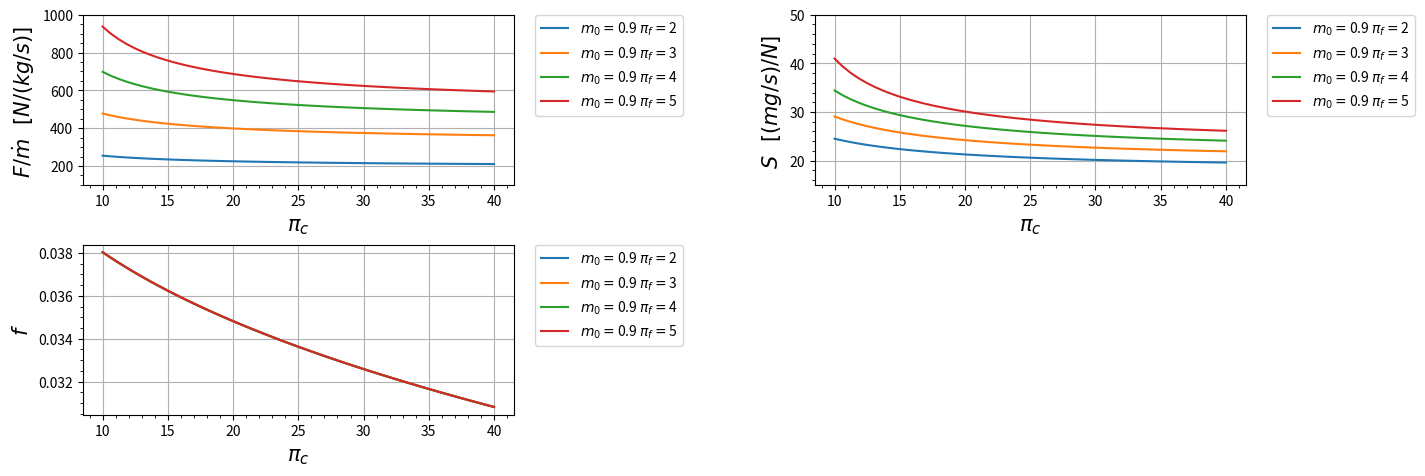

This figure's Python source:
import matplotlib.pyplot as plt
import numpy as np

class Turbofan_mist_real:
    def __init__(self):
        s = 1

    def R_c(self):
        r_c = ((gamma_c-1)/(gamma_c))*(c_pc)
        return r_c
    
    def R_t(self):
        r_t = ((gamma_t-1)/(gamma_t))*(c_pt)
        return r_t

    def R_ab(self):
        r_ab = ((gamma_ab-1)/(gamma_ab))*(c_pab)
        return r_ab

    def A_0(self):
        a_0 = (gamma_c*self.R_c()*t_0)**(0.5)
        return a_0
    
    def V_0(self):
        v_0 = self.A_0()*m_0
        return v_0
    
    def Tau_de_r(self):
        tau_r = 1 + (((gamma_c - 1)/(2))*(m_0**2))
        return tau_r
    
    def Pi_de_r(self):
        pi_r = (self.Tau_de_r())**((gamma_c)/(gamma_c-1))
        return pi_r
    
    def Pi_de_d(self):
        if m_0 <= 1:
            n_r = 1
        else:
            n_r = 1 - (0.075*((m_0-1)**1.35))

        pi_d = pi_dmax*n_r
        return pi_d
    
    def Tau_de_lambida(self):
        tau_lambida = (t_t4*c_pt)/(t_0*c_pc)
        return tau_lambida
    
    def Tau_de_lambida_AB(self):
        tau_lambida_ab = (t_t7*c_pab)/(t_0*c_pc)
        return tau_lambida_ab
    
    def Tau_de_c(self):
        tau_c = pi_c**((gamma_c-1)/(gamma_c*e_c))
        return tau_c
    
    def N_de_c(self):
        n_c = (((pi_c)**((gamma_c-1)/(gamma_c)))-1)/(self.Tau_de_c()-1)
        return n_c
    
    def Tau_de_f(self):
        tau_f = pi_f**((gamma_c-1)/(gamma_c*e_f))
        return tau_f
    
    def N_de_f(self):
        n_f = (((pi_f)**((gamma_c-1)/(gamma_c)))-1)/(self.Tau_de_f()-1)
        return n_f
    
    def F(self):
        f = (self.Tau_de_lambida() - (self.Tau_de_r()*self.Tau_de_c()))/(((n_b*h_pr)/(c_pc*t_0))-self.Tau_de_lambida())
        return f
    
    def Alpha(self):
        alpha = (((n_m)*(1+self.F())*((self.Tau_de_lambida())/(self.Tau_de_r()))*(1-(((pi_f)/(pi_c*pi_b))**((e_t*(gamma_t-1))/(gamma_t)))))-(self.Tau_de_c())+(1))/(self.Tau_de_f()-1)
        return alpha
    
    def Tau_de_t(self):
        tau_t = 1 - (((1)/(n_m*(1+self.F())))*((self.Tau_de_r())/(self.Tau_de_lambida()))*(self.Tau_de_c() - 1 + (self.Alpha()*(self.Tau_de_f()-1))))
        return tau_t
    
    def Pi_de_t(self):
        pi_t = self.Tau_de_t()**((gamma_t)/((gamma_t-1)*e_t))
        return pi_t
    
    def N_de_t(self):
        n_t = (1-self.Tau_de_t())/(1-(self.Tau_de_t()**(1/e_t)))
        return n_t
    
    def P_t16IP_16(self):
        p_t16Ip_16 = (pi_f)/(pi_c*pi_b*self.Pi_de_t())
        return p_t16Ip_16
    
    def M_16(self):
        m_16 = (((2)/(gamma_t-1))*((((self.P_t16IP_16())*((1+(((gamma_t-1)/(2))*((m_6)**(2))))**((gamma_t)/(gamma_t-1))))**((gamma_c-1)/(gamma_c)))-1))**(0.5)
        return m_16
    
    def Alpha_l(self):
        alpha_l = (self.Alpha())/(1+self.F())
        return alpha_l
    
    def C_p6a(self):
        c_p6a = (c_pt+(self.Alpha_l()*c_pc))/(1+self.Alpha_l())
        return c_p6a
    
    def R_6a(self):
        r_6a = (self.R_t()+(self.Alpha_l()*self.R_c()))/(1+self.Alpha_l())
        return r_6a
    
    def Gamma_6a(self):
        gamma_6a = (self.C_p6a())/(self.C_p6a()-self.R_6a())
        return gamma_6a
    
    def T_t16IT_6(self):
        t_t16It_t6 = (t_0*self.Tau_de_r()*self.Tau_de_f())/(t_t4*self.Tau_de_t())
        return t_t16It_t6
    
    def Tau_de_M(self):
        tau_m = ((c_pt)/(self.C_p6a()))*((1+(self.Alpha_l()*((c_pc)/(c_pt))*(self.T_t16IT_6())))/(1+self.Alpha_l()))
        return tau_m
    
    def Fluxo_6(self):
        fluxo_6 = ((m_6**2)*(1+(((gamma_t-1)/(2))*(m_6**2))))/((1+(gamma_t*(m_6**2)))**2)
        return fluxo_6
    
    def Fluxo_16(self):
        fluxo_16 = ((self.M_16()**2)*(1+(((gamma_c-1)/(2))*(self.M_16()**2))))/((1+(gamma_c*(self.M_16()**2)))**2)
        return fluxo_16
    
    def Fluxo_6a(self):
        fluxo_6a = (((1+self.Alpha_l())/(((1)/(self.Fluxo_6()**(0.5)))+(self.Alpha_l()*(((self.R_c()/self.R_t())*((gamma_t)/(gamma_c))*((self.T_t16IT_6())/(self.Fluxo_16())))**(0.5)))))**(2))*((self.R_6a())/(self.R_t()))*((gamma_t)/(self.Gamma_6a()))*(self.Tau_de_M())
        return fluxo_6a
    
    def M_6a(self):
        M_6a = ((2*self.Fluxo_6a())/(1-(2*self.Gamma_6a()*self.Fluxo_6a())+((1-(2*(self.Gamma_6a()+1)*self.Fluxo_6a()))**(0.5))))**(0.5)
        return M_6a
    
    def A_16IA_6(self):
        a_16Ia_6 = (self.Alpha_l()*((self.T_t16IT_6())**(0.5)))/((self.M_16()/m_6)*((((gamma_c)/(gamma_t))*(self.R_t()/self.R_c())*((1+(((gamma_c-1)/(2))*(self.M_16()**2)))/(1+(((gamma_t-1)/(2))*(m_6**2)))))**(0.5)))
        return a_16Ia_6
    
    def Pi_de_m_ideal(self):
        mfp_6 = (m_6*(((gamma_t)/(self.R_t()))**(0.5)))/((1+(((gamma_t-1)/(2))*(m_6**2)))**((gamma_t+1)/(2*(gamma_t-1))))
        mfp_6a = (self.M_6a()*(((self.Gamma_6a())/(self.R_6a()))**(0.5)))/((1+(((self.Gamma_6a()-1)/(2))*(self.M_6a()**2)))**((self.Gamma_6a()+1)/(2*(self.Gamma_6a()-1))))
        pi_m_ideal = (((1+self.Alpha_l())*(self.Tau_de_M()**(0.5)))/(1+self.A_16IA_6()))*((mfp_6)/(mfp_6a))
        return pi_m_ideal
    
    def Pi_de_m(self):
        pi_m = pi_mmax*self.Pi_de_m_ideal()
        return pi_m
    
    def P_t9IP_9(self):
        p_t9Ip_9 = p_0Ip_9*self.Pi_de_r()*self.Pi_de_d()*pi_c*pi_b*self.Pi_de_t()*pi_n*self.Pi_de_m()*pi_ab
        return p_t9Ip_9 
    
    def C_p9(self):
        if after_burn:
            c_p9 = c_pab
        else:
            c_p9 = self.C_p6a()
        return c_p9
    
    def R_9(self):
        if after_burn:
            r_9 = self.R_ab()
        else:
            r_9 = self.R_6a()
        return r_9
    
    def Gamma_9(self):
        if after_burn:
            gamma_9 = gamma_ab
        else:
            gamma_9 = self.Gamma_6a()
        return gamma_9
    
    def F_AB(self):
        if after_burn:
            f_ab = (1+((self.F())/(1+self.Alpha())))*(((self.Tau_de_lambida_AB())-(((self.C_p6a())/(c_pt))*(self.Tau_de_lambida())*(self.Tau_de_t())*(self.Tau_de_M())))/(((n_ab*h_pr)/(c_pc*t_0))-(self.Tau_de_lambida_AB())))
        else:
            f_ab = 0
        return f_ab
    
    def T_9IT_0(self):
        if after_burn:
            t_9It_0 = ((t_t7)/(t_0))/((self.P_t9IP_9())**((self.Gamma_9()-1)/(self.Gamma_9()))) 
        else:
            t_9It_0 = ((t_t4*self.Tau_de_t()*self.Tau_de_M())/(t_0))/((self.P_t9IP_9())**((self.Gamma_9()-1)/(self.Gamma_9())))
        
        return t_9It_0
    
    def M_9(self):
        m_9 = (((2)/(self.Gamma_9()-1))*(((self.P_t9IP_9())**((self.Gamma_9()-1)/(self.Gamma_9())))-1))**(0.5)
        return m_9
    
    def V_9Ia_0(self):
        v_9Ia_0 = self.M_9()*((((self.Gamma_9()*self.R_9())/(gamma_c*self.R_c()))*(self.T_9IT_0()))**(0.5))
        return v_9Ia_0
    
    def F_o(self):
        f_o = ((self.F())/(1+self.Alpha()))+(self.F_AB())
        return f_o
    
    def Empuxo(self):
        empuxo = self.A_0()*(((1+self.F_o())*(self.V_9Ia_0()))-(m_0)+((1+self.F_o())*((self.R_9())/(self.R_c()))*(self.T_9IT_0()/self.V_9Ia_0())*((1-p_0Ip_9)/(gamma_c))))
        return empuxo
    
    def S(self):
       s = (self.F_o()/(self.Empuxo()))*1000000
       return s
    
    def N_p(self):
       n_p = (2*self.V_0()*self.Empuxo())/((self.A_0()**2)*(((1+self.F_o())*((self.V_9Ia_0())**(2)))-(m_0**2)))
       return n_p
    
    def N_t(self):
       n_ter = ((self.A_0()**2)*(((1+self.F_o())*((self.V_9Ia_0())**(2)))-(m_0**2)))/(2*self.F_o()*h_pr)
       return n_ter
    
    
    def N_o(self):
       n_o = self.N_t()*self.N_p()
       return n_o
    
    
#####################################################################################

motor = Turbofan_mist_real()

# Variaveis de entrada:
lista_m_0 = [0.9]
lista_pi_f = [2,3,4,5]
lista_pi_c = [10,40]

# Constantes de entrada em SI:
t_0 = 216.7         #[K]
t_t4 = 1666.7       #[K]  
t_t7 = 2000       #[K]  
c_pc = 1004.832     #[J/kg K]
c_pt = 1235.106    #[J/kg K]
c_pab = 1235.106    #[J/kg K]
h_pr = 42798400     #[J/kg]
gamma_c = 1.4 
gamma_t = 1.3
gamma_ab = 1.3 
pi_dmax = 0.98
pi_b = 0.96
pi_ab = 0.94
pi_mmax = 0.98
pi_n = 0.98
e_f = 0.89
e_c = 0.90
e_t = 0.91
n_b = 0.99
n_ab = 0.95
n_m = 0.99
p_0Ip_9 = 1
m_6 = 0.4
m_0_ = 0.9
pi_c_ = 24


after_burn = False

convert = False
if convert:
    # Constantes de entrada FORA do SI:
    t_0 = 216.7         #[R]
    t_t4 = 1666.7       #[R]
    t_t7 = 1666.7       #[R]    
    c_pc = 1004.832     #[Btu/lbm R]
    c_pt = 1096.9416    #[Btu/lbm R]
    c_pab = 1096.9416    #[Btu/lbm R]
    h_pr = 42798400     #[Btu/lbm]
    
    #conversão
    t_0 = t_0/1.8             #[K]
    t_t4 = t_t4/1.8           #[K]
    t_t7 = t_t7/1.8           #[K]
    c_pc = (c_pc  * 4.1868)   #[kJ/kg K]
    c_pc  = c_pc * 1000        #[J/kg K]
    c_pt = (c_pt  * 4.1868)   #[kJ/kg K]
    c_pt = c_pt * 1000        #[J/kg K]
    c_pab = (c_pab  * 4.1868)   #[kJ/kg K]
    c_pab = c_pab * 1000        #[J/kg K]
    h_pr = h_pr * 2.326       #[kJ/kg]
    h_pr = h_pr * 1000        #[J/kg]


# Tabela com os dados de entrada
print(" ")
print(" ENTRADA\t\tVALOR\t\tUNIDADE")
print("|-------------------------------------------|")
dado = format(t_0, ".3f")
print("%s\t\t%s\t\t%s" % ("| T_0",dado,"K"))
print("|-------------------------------------------|")
dado = format(t_t4, ".3f")
print("%s\t%s\t%s" % ("| T_{t4}",dado,"K"))
print("|-------------------------------------------|")
dado = format(t_t7, ".3f")
print("%s\t%s\t%s" % ("| T_{t7}",dado,"K"))
print("|-------------------------------------------|")
dado = format(c_pc, ".3f")
print("%s\t%s\t%s" % ("| c_{pc}",dado,"[J/kg K]"))
print("|-------------------------------------------|")
dado = format(c_pt, ".3f")
print("%s\t%s\t%s" % ("| c_{pt}",dado,"[J/kg K]"))
print("|-------------------------------------------|")
dado = format(c_pab, ".3f")
print("%s\t%s\t%s" % ("| c_{pab}",dado,"[J/kg K]"))
print("|-------------------------------------------|")
dado = format(h_pr, ".3f")
print("%s\t%s\t%s" % ("| h_{pr}",dado,"[J/kg]"))
print("|-------------------------------------------|")
dado = format(gamma_c, ".3f")
print("%s\t%s\t\t%s" % ("| gamma_c",dado," "))
print("|-------------------------------------------|")
dado = format(gamma_t, ".3f")
print("%s\t%s\t\t%s" % ("| gamma_t",dado," "))
print("|-------------------------------------------|")
dado = format(gamma_ab, ".3f")
print("%s\t%s\t\t%s" % ("| gamma_{ab}",dado," "))
print("|-------------------------------------------|")
dado = format(pi_dmax, ".3f")
print("%s\t%s\t\t%s" % ("| pi_{dmax}",dado," "))
print("|-------------------------------------------|")
dado = format(pi_b, ".3f")
print("%s\t\t%s\t\t%s" % ("| pi_b",dado," "))
print("|-------------------------------------------|")
dado = format(pi_ab, ".3f")
print("%s\t%s\t\t%s" % ("| pi_{ab}",dado," "))
print("|-------------------------------------------|")
dado = format(pi_mmax, ".3f")
print("%s\t%s\t\t%s" % ("| pi_{Mmax}",dado," "))
print("|-------------------------------------------|")
dado = format(pi_n, ".3f")
print("%s\t\t%s\t\t%s" % ("| pi_n",dado," "))
print("|-------------------------------------------|")
dado = format(e_f, ".3f")
print("%s\t\t%s\t\t%s" % ("| e_f",dado," "))
print("|-------------------------------------------|")
dado = format(e_c, ".3f")
print("%s\t\t%s\t\t%s" % ("| e_c",dado," "))
print("|-------------------------------------------|")
dado = format(e_t, ".3f")
print("%s\t\t%s\t\t%s" % ("| e_t",dado," "))
print("|-------------------------------------------|")
dado = format(n_b, ".3f")
print("%s\t\t%s\t\t%s" % ("| eta_b",dado," "))
print("|-------------------------------------------|")
dado = format(n_ab, ".3f")
print("%s\t%s\t\t%s" % ("| eta_{ab}",dado," "))
print("|-------------------------------------------|")
dado = format(n_m, ".3f")
print("%s\t\t%s\t\t%s" % ("| eta_m",dado," "))
print("|-------------------------------------------|")
dado = format(p_0Ip_9, ".3f")
print("%s\t%s\t\t%s" % ("| p_0/p_9",dado," "))
print("|-------------------------------------------|")
dado = format(m_6, ".3f")
print("%s\t\t%s\t\t%s" % ("| m_6",dado," "))
print("|-------------------------------------------|")
print(" ")
print("ººººººººººººººººººººººººººººººººººººººººººººº")

# Graficos:
plt.figure(figsize = ((15, 5)))
pi_c = np.linspace(min(lista_pi_c) ,max(lista_pi_c))  #Limites do eixo X

# Grafico 1 ----------------------------------------------------------
plt.subplot(2, 2, 1)

for i in range(len(lista_m_0)):
    m_0 = lista_m_0[i]
    if m_0 == 2:
        lista_pi_f = [2,3]
    else:
        lista_pi_f = [2,3,4,5]
    for j in range(len(lista_pi_f)):
        pi_f = lista_pi_f[j]
        plt.plot(pi_c, motor.Empuxo(), label=r'$m_0 = ${} $\pi_f = ${}'.format(m_0,pi_f))

            
plt.legend(bbox_to_anchor=(1.05, 1),loc='upper left', borderaxespad=0.)
plt.ylim(100, 1000)
plt.xlabel(r'$\pi_c$' , fontsize=15)
plt.ylabel(r'$F/ \dot m$   $[N / (kg /s)]$ ' , fontsize=15)
plt.minorticks_on() # aparece a divisão
plt.grid()

# Grafico 2 ----------------------------------------------------------
plt.subplot(2, 2, 2)
for i in range(len(lista_m_0)):
    m_0 = lista_m_0[i]
    if m_0 == 2:
        lista_pi_f = [2,3]
    else:
        lista_pi_f = [2,3,4,5]
    for j in range(len(lista_pi_f)):
        pi_f = lista_pi_f[j]
        plt.plot(pi_c, motor.S(), label=r'$m_0 = ${} $\pi_f = ${}'.format(m_0,pi_f))
            
plt.legend(bbox_to_anchor=(1.05, 1),loc='upper left', borderaxespad=0.)
plt.ylim(15, 50)
plt.xlabel(r'$\pi_c$ ' , fontsize=15)
plt.ylabel(r'$S$   $[(mg/s) / N]$ ' , fontsize=15)
plt.minorticks_on() # aparece a divisão
plt.grid()

# Grafico 3 ----------------------------------------------------------
plt.subplot(2, 2, 3)
for i in range(len(lista_m_0)):
    m_0 = lista_m_0[i]
    if m_0 == 2:
        lista_pi_f = [2,3]
    else:
        lista_pi_f = [2,3,4,5]
    for j in range(len(lista_pi_f)):
        pi_f = lista_pi_f[j]
        plt.plot(pi_c, motor.F(), label=r'$m_0 = ${} $\pi_f = ${}'.format(m_0,pi_f))
            
plt.legend(bbox_to_anchor=(1.05, 1),loc='upper left', borderaxespad=0.)
plt.xlabel(r'$\pi_c$ ' , fontsize=15)
plt.ylabel(r'$f$' , fontsize=15)
plt.minorticks_on() # aparece a divisão
plt.grid()

# Grafico 4 ----------------------------------------------------------


# Plot Grafico ----------------------------------------------------------
plt.subplots_adjust(left=0.125, bottom=0.1, right=0.9, top=0.9, wspace=0.7, hspace=0.35)
plt.show()


    
# Tabela de saida:
for j in range(len(lista_m_0)):
    m_0 = lista_m_0[j]
    if m_0 == 2:
        lista_pi_f = [2,3]
    else:
        lista_pi_f = [2,3,4,5]
    for k in range(len(lista_pi_f)):
        pi_f = lista_pi_f[k]
        pi_c = pi_c_
        print(" ")
        print("VALORES INICIAIS")
        dado = format(m_0, ".3f")
        print("%s\t\t%s\t\t%s" % ("| m_0",dado," "))
        print("|-------------------------------------------|")
        dado = format(pi_f, ".3f")
        print("%s\t\t%s\t\t%s" % ("| pi_f",dado," "))
        print("|-------------------------------------------|")
        print("%s\t\t%s\t\t%s" % ("| pi_c",pi_c," "))
        print("|-------------------------------------------|")
        print(" ")
        print(" ")
        print(" SAIDA\t\tVALOR\t\tUNIDADE")
        print("|-------------------------------------------|")
        dado = format(motor.S(), ".3f")
        print("%s\t\t%s\t\t%s" % ("| S",dado,"mg s/N"))
        print("|-------------------------------------------|")
        dado = format(motor.Empuxo(), ".3f")
        if motor.Empuxo() <1000:
            print("%s\t\t%s\t\t%s" % ("| F/m_0",dado,"N s/kg"))
            print("|-------------------------------------------|")
        else:
            print("%s\t\t%s\t%s" % ("| F/m_0",dado,"N s/kg"))
            print("|-------------------------------------------|")
        dado = format(motor.F(), ".3f")
        print("%s\t\t%s\t%s" % ("| f",dado," "))
        print("|-------------------------------------------|")
        dado = format(motor.F_AB(), ".3f")
        print("%s\t%s\t%s" % ("| f_{AB}",dado," "))
        print("|-------------------------------------------|")
        dado = format(motor.F_o(), ".3f")
        print("%s\t\t%s\t%s" % ("| f_O",dado," "))
        print("|-------------------------------------------|")
        dado = format(motor.Alpha(), ".3f")
        print("%s\t\t%s\t%s" % ("| alpha",dado," "))
        print("|-------------------------------------------|")
        dado = format(motor.N_de_t(), ".3f")
        print("%s\t\t%s\t%s" % ("| eta_t",dado," "))
        print("|-------------------------------------------|")
        dado = format(motor.N_de_c(), ".3f")
        print("%s\t\t%s\t%s" % ("| eta_c",dado," "))
        print("|-------------------------------------------|")
        dado = format(motor.N_p(), ".3f")
        print("%s\t\t%s\t\t%s" % ("| eta_P",dado," "))
        print("|-------------------------------------------|")
        dado = format(motor.N_t(), ".3f")
        print("%s\t\t%s\t\t%s" % ("| eta_T",dado," "))
        print("|-------------------------------------------|")
        dado = format(motor.N_o(), ".3f")
        print("%s\t\t%s\t\t%s" % ("| eta_O",dado," "))
        print("|-------------------------------------------|")
        print(" ")
        print("@@@@@@@@@@@@@@@@@@@@@@@@@@@@@@@@@@@@@@@@@@@@@@")




